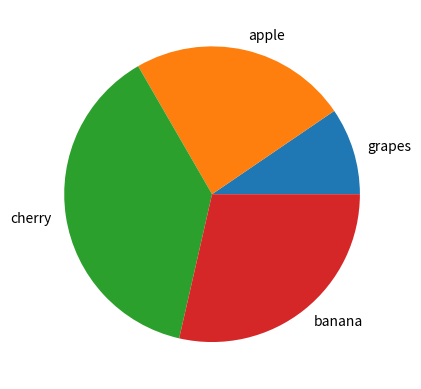

The script that saved this image:
import matplotlib.pyplot as plt

# Defining the dataset values and category labels
y = [20, 50, 80, 60]
mylabels = ["grapes", "apple", "cherry", "banana"]

# Plotting the data with correct labels argument mapping
plt.pie(y, labels=mylabels)

# Rendering the visualization plot window
plt.show()
